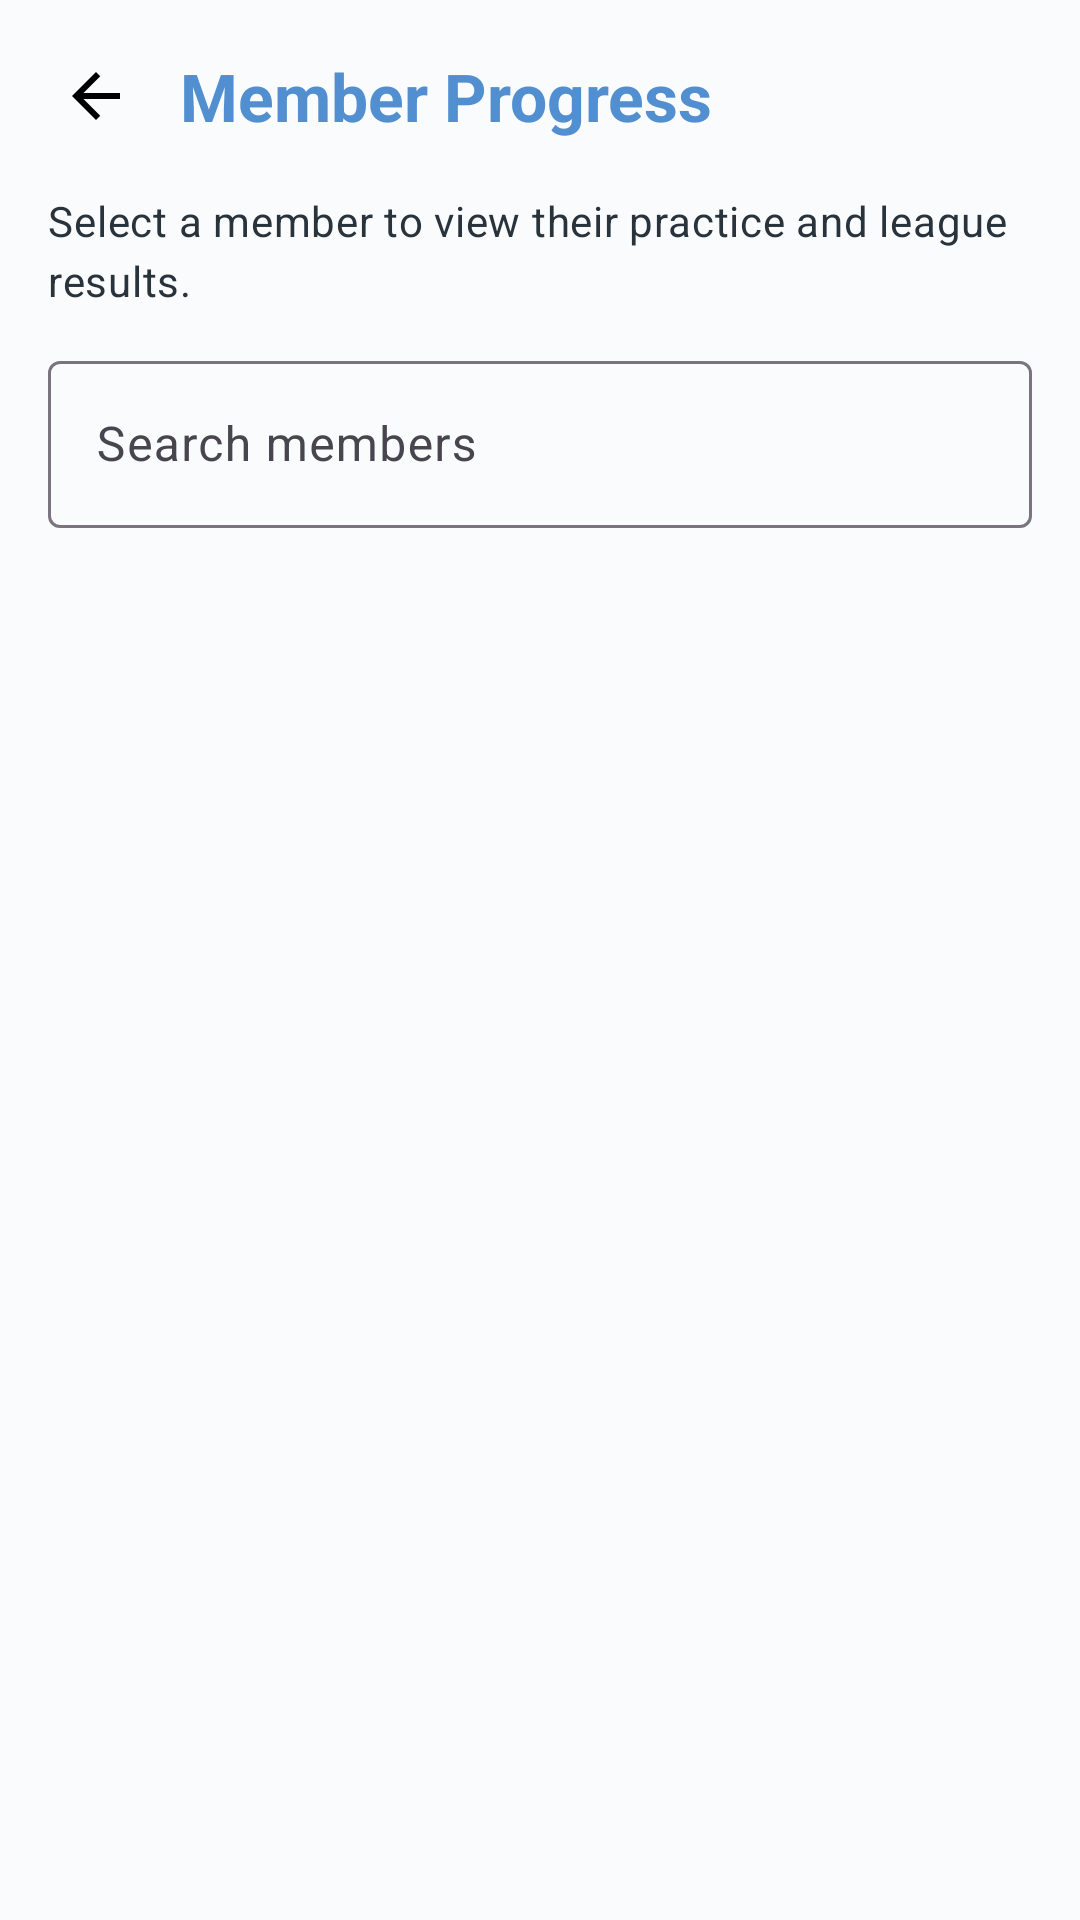

Here is an Android app screen rendered from its layout file. Give the layout XML and the strings, colors and styles it references.
<!-- AndroidManifest.xml: application theme Theme.HACPrototype -->
<!-- res/layout/fragment_admin_member_list.xml -->
<?xml version="1.0" encoding="utf-8"?>
<LinearLayout xmlns:android="http://schemas.android.com/apk/res/android"
    android:layout_width="match_parent"
    android:layout_height="match_parent"
    android:background="@color/habibia_background"
    android:orientation="vertical">

    <LinearLayout
        android:layout_width="match_parent"
        android:layout_height="wrap_content"
        android:gravity="center_vertical"
        android:orientation="horizontal"
        android:paddingStart="8dp"
        android:paddingTop="8dp"
        android:paddingEnd="16dp"
        android:paddingBottom="8dp">

        <ImageButton
            android:id="@+id/backButton"
            android:layout_width="48dp"
            android:layout_height="48dp"
            android:background="?attr/selectableItemBackgroundBorderless"
            android:contentDescription="@string/cd_back"
            android:padding="12dp"
            android:src="@drawable/ic_back" />

        <TextView
            style="@style/Text.Habibia.Title"
            android:layout_width="wrap_content"
            android:layout_height="wrap_content"
            android:layout_marginStart="4dp"
            android:text="Member Progress" />
    </LinearLayout>

    <TextView
        style="@style/Text.Habibia.Body"
        android:layout_width="match_parent"
        android:layout_height="wrap_content"
        android:paddingStart="16dp"
        android:paddingEnd="16dp"
        android:text="Select a member to view their practice and league results." />

    <com.google.android.material.textfield.TextInputLayout
        style="@style/Widget.Material3.TextInputLayout.OutlinedBox"
        android:layout_width="match_parent"
        android:layout_height="wrap_content"
        android:layout_marginStart="16dp"
        android:layout_marginTop="12dp"
        android:layout_marginEnd="16dp"
        android:hint="Search members">

        <com.google.android.material.textfield.TextInputEditText
            android:id="@+id/searchMembersInput"
            android:layout_width="match_parent"
            android:layout_height="wrap_content"
            android:imeOptions="actionSearch"
            android:inputType="text" />
    </com.google.android.material.textfield.TextInputLayout>

    <ScrollView
        android:layout_width="match_parent"
        android:layout_height="0dp"
        android:layout_marginTop="8dp"
        android:layout_weight="1">

        <LinearLayout
            android:id="@+id/membersListContainer"
            android:layout_width="match_parent"
            android:layout_height="wrap_content"
            android:orientation="vertical"
            android:padding="16dp" />
    </ScrollView>
</LinearLayout>
<!-- resources referenced by this layout -->
<resources>
  <color name="habibia_background">#FFFAFBFC</color>
  <!-- drawable ic_back (drawable) -->
  <?xml version="1.0" encoding="utf-8"?>
  <vector xmlns:android="http://schemas.android.com/apk/res/android"
      android:width="24dp"
      android:height="24dp"
      android:viewportWidth="24"
      android:viewportHeight="24">
      <path
          android:fillColor="#FF000000"
          android:pathData="M20,11H7.83l5.59,-5.59L12,4l-8,8 8,8 1.41,-1.41L7.83,13H20v-2z" />
  </vector>
  
  <string name="cd_back">Back</string>
  <style name="Text.Habibia.Body" parent="TextAppearance.Material3.BodyMedium">
          <item name="android:textColor">@color/habibia_text_secondary</item>
          <item name="android:lineSpacingMultiplier">1.25</item>
      </style>
  <style name="Text.Habibia.Title" parent="TextAppearance.Material3.TitleLarge">
          <item name="android:textColor">@color/habibia_blue</item>
          <item name="android:textStyle">bold</item>
          <item name="android:fontFamily">sans-serif-medium</item>
      </style>
  <style name="Theme.HACPrototype" parent="Base.Theme.HACPrototype" />
  <color name="habibia_text_secondary">#FF29333C</color>
  <color name="habibia_blue">#FF528FD0</color>
  <color name="habibia_green">#FF9ABA55</color>
  <color name="habibia_text_on_green">#FF000000</color>
  <color name="habibia_text_on_dark">#FFFFFFFF</color>
  <color name="habibia_red">#FFFE3B3A</color>
  <color name="habibia_black">#FF000000</color>
  <color name="habibia_surface">#FFFFFFFF</color>
  <color name="habibia_text_primary">#FF000000</color>
  <style name="Widget.Habibia.Card" parent="Widget.Material3.CardView.Elevated">
          <item name="cardBackgroundColor">@color/habibia_surface</item>
          <item name="cardCornerRadius">@dimen/radius_md</item>
          <item name="cardElevation">@dimen/card_elevation</item>
          <item name="strokeWidth">0dp</item>
      </style>
  <style name="Widget.Habibia.BottomNav" parent="Widget.Material3.BottomNavigationView">
          <item name="backgroundTint">@color/habibia_surface</item>
          <item name="itemIconTint">@color/habibia_bottom_nav_color</item>
          <item name="itemTextColor">@color/habibia_bottom_nav_color</item>
          <item name="itemActiveIndicatorStyle">@style/Widget.Habibia.BottomNav.ActiveIndicator</item>
          <item name="labelVisibilityMode">labeled</item>
          <item name="elevation">8dp</item>
      </style>
  <style name="Widget.Habibia.Button" parent="Widget.Material3.Button">
          <item name="backgroundTint">@color/habibia_green</item>
          <item name="android:textColor">@color/habibia_text_on_green</item>
          <item name="cornerRadius">@dimen/radius_sm</item>
          <item name="android:minHeight">@dimen/touch_min</item>
          <item name="android:textAllCaps">false</item>
          <item name="android:fontFamily">sans-serif-medium</item>
      </style>
  <dimen name="radius_md">12dp</dimen>
  <dimen name="card_elevation">2dp</dimen>
  <style name="Widget.Habibia.BottomNav.ActiveIndicator" parent="Widget.Material3.BottomNavigationView.ActiveIndicator">
          <item name="android:color">#339ABA55</item>
      </style>
  <dimen name="radius_sm">8dp</dimen>
  <dimen name="touch_min">48dp</dimen>
</resources>
